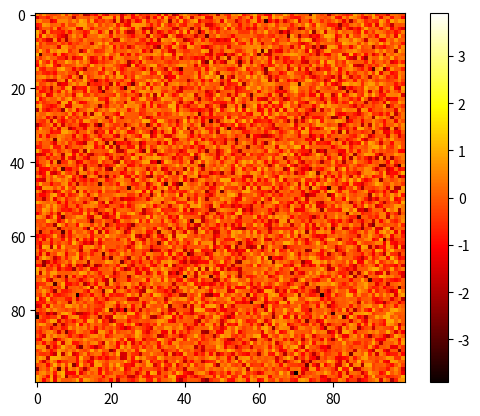

This figure's Python source:
from re import T
import numpy as np
import matplotlib.pyplot as plt
from matplotlib.animation import FuncAnimation

# random seed
np.random.seed(42)

n = 100  # dim x dim for the matrix M
M = np.random.randn(n, n)

# M Setup
mean = np.mean(M)
M -= mean
std = np.std(M)
M /= std

# Update parameters
dt = 0.1
leakage = 0.01  # Leakage factor
threshold = 1

# weights 
w = np.random.uniform(-1, 1, size = (n,n))

# gen plot
fig, ax = plt.subplots()
heatmap = ax.imshow(M, cmap='hot', interpolation='nearest')
plt.colorbar(heatmap)

def update(frame):
    global M
    # check spiking
    si = M.copy()
    si[si <= threshold] = 0
    
    # update
    dxi = np.sum(M) * dt  # Change in value
    noise = np.random.randn(n, n)  # Random noise
    # si = spiking mask, w = random weights from -1 to 1
    M += si * (dxi + noise - leakage) * w

    M[M >= threshold] = 0

    # set data
    heatmap.set_data(M)
    return heatmap,

ani = FuncAnimation(fig, update, frames=range(100), interval=50, blit=True)
plt.show()